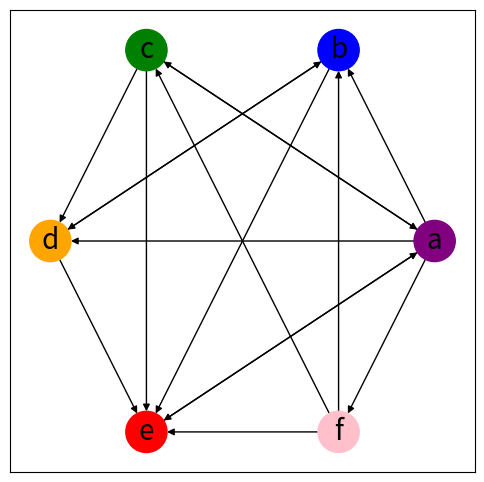
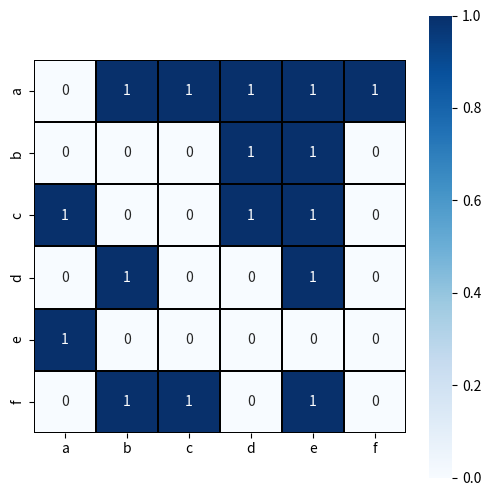
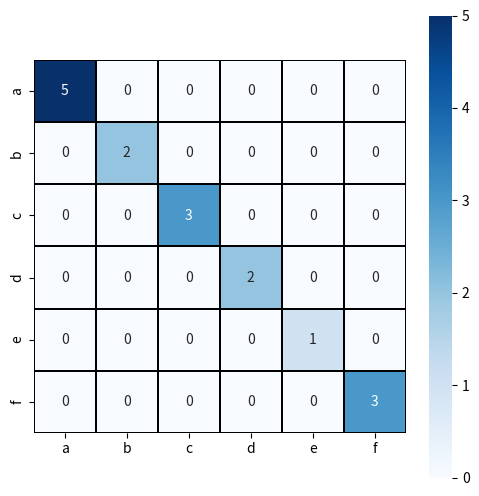
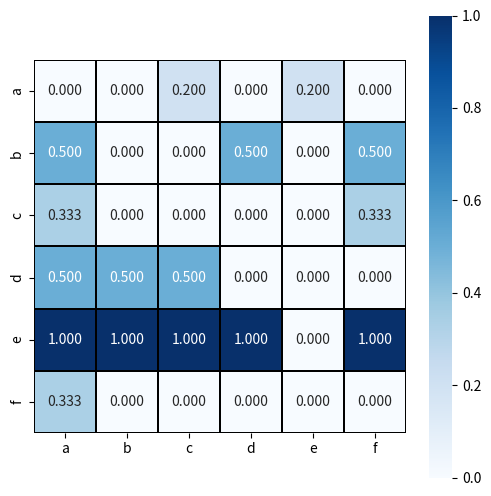
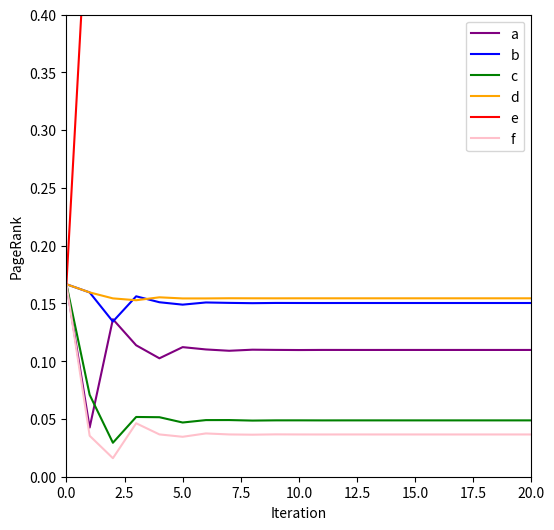
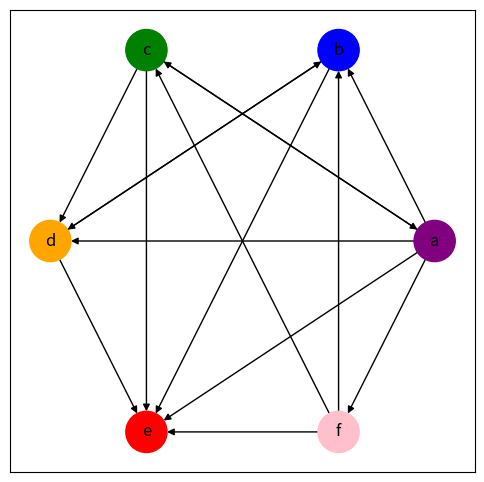
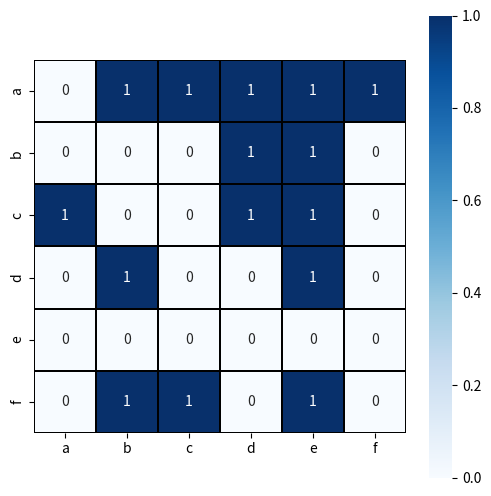
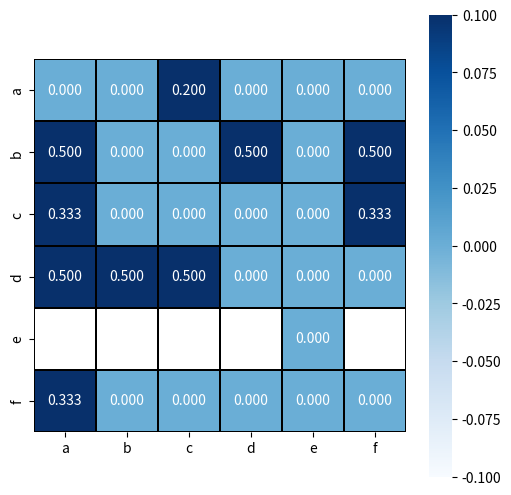
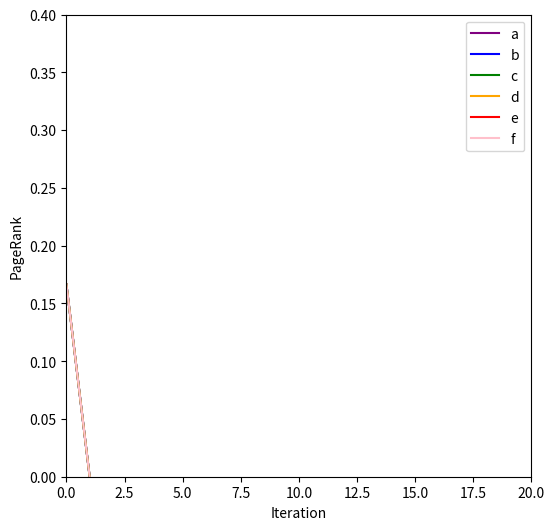

These figures' Python source, in order:


# https://www.osgeo.cn/networkx/auto_examples/index.html

# https://networkx.org/documentation/latest/auto_examples/index.html



#%%%%%%%%%%%%%%%%%%%%%%%%%%%%%%%%%%%%%%%%%%%%%%% PageRank算法

import matplotlib.pyplot as plt
import networkx as nx
import numpy as np
import seaborn as sns

# 创建有向图的实例
directed_G = nx.DiGraph()
# 添加多个顶点
directed_G.add_nodes_from(['a', 'b', 'c', 'd', 'e', 'f'])

# 添加几组有向边
directed_G.add_edges_from([('a','b'),('a','c'),('a','d'), ('a','e'),('a','f')])
directed_G.add_edges_from([('b','d'),('b','e')])
directed_G.add_edges_from([('c','a'),('c','d'),('c','e')])
directed_G.add_edges_from([('d','b'),('d','e')])
directed_G.add_edges_from([('e','a')])
directed_G.add_edges_from([('f','b'),('f','c'),('f','e')])

pos = nx.circular_layout(directed_G)
node_color = ['purple', 'blue', 'green', 'orange', 'red', 'pink']

# 可视化
plt.figure(figsize = (6,6))
nx.draw_networkx(directed_G, pos = pos, node_color = node_color, node_size = 880, font_size = 20)
# plt.savefig('网页之间关系的有向图.svg')

# 邻接矩阵
A = nx.adjacency_matrix(directed_G).todense()
A

list(directed_G.nodes)
plt.figure(figsize = (6,6))
sns.heatmap(A, cmap = 'Blues',
            annot = True, fmt = '.0f',
            xticklabels = list(directed_G.nodes),
            yticklabels = list(directed_G.nodes),
            linecolor = 'k', square = True,
            linewidths = 0.2)
# plt.savefig('邻接矩阵.svg')

# 转移矩阵
deg_out = np.diag(np.array(A.sum(axis = 1)).flatten())
# 节点出度
plt.figure(figsize = (6,6))
sns.heatmap(deg_out, cmap = 'Blues',
            annot = True, fmt = '.0f',
            xticklabels = list(directed_G.nodes),
            yticklabels = list(directed_G.nodes),
            linecolor = 'k', square = True,
            linewidths = 0.2)
# plt.savefig('节点出度.svg')

# 邻接矩阵的行归一化
T_T = A /  np.array(A.sum(axis = 1))
# 转置获得转移矩阵
T = T_T.T

# T.sum(axis = 0)
plt.figure(figsize = (6,6))
sns.heatmap(T, cmap = 'Blues',
            annot = True, fmt = '.3f',
            xticklabels = list(directed_G.nodes),
            yticklabels = list(directed_G.nodes),
            linecolor = 'k', square = True,
            linewidths = 0.2)
# plt.savefig('转移矩阵.svg')

# 幂迭代
# 自定义函数幂迭代
def power_iteration(T_, num_iterations: int, L2_norm = False):
    # 初始状态
    r_k = np.ones((len(T_), 1))/len(T_)
    r_k_iter = r_k
    for _ in range(num_iterations):
        # 矩阵乘法 T @ r
        r_k1 = T_ @ r_k
        if L2_norm:
            # 计算L2范数
            r_k1_norm = np.linalg.norm(r_k1)
            # L2范数单位化
            r_k = r_k1 / r_k1_norm
        else:
            # 归一化
            r_k = r_k1 / r_k1.sum()
        # 记录迭代过程结果
        r_k_iter = np.column_stack((r_k_iter, r_k))
    return r_k, r_k_iter

# 调用自行函数完成幂迭代
r_k, r_k_iter = power_iteration(T, 20)

# 可视化幂迭代过程
fig, ax = plt.subplots( figsize = (6,6) )
for i,node_i in zip(range(len(node_color)),list(directed_G.nodes)):
    ax.plot(np.array(r_k_iter[i,:]).flatten(), color = node_color[i], label = node_i)
ax.set_xlim(0,20)
ax.set_ylim(0,0.4)
ax.set_xlabel('Iteration')
ax.set_ylabel('PageRank')
ax.legend(loc = 'upper right')
# plt.savefig('幂迭代.svg')
r_k
# matrix([[0.28662424],
#         [0.1571125 ],
#         [0.0764331 ],
#         [0.16135882],
#         [0.2611465 ],
#         [0.05732483]])

# 特征值分解
eigenValues, eigenVectors = np.linalg.eig(T)

idx = eigenValues.argsort()[::-1]
eigenValues = eigenValues[idx]
eigenVectors = eigenVectors[:,idx]

eigenValues

v0 = eigenVectors[:,0]
v0 = v0.real
# -v0/np.linalg.norm(v0)
v0/v0.sum()
# matrix([[0.2866242 ],
#         [0.15711253],
#         [0.07643312],
#         [0.16135881],
#         [0.2611465 ],
#         [0.05732484]])

############################### 修改有向图
directed_G_2 = directed_G.copy()
directed_G_2.remove_edge('e','a')

# 可视化
plt.figure(figsize = (6,6))
nx.draw_networkx(directed_G_2,
                 pos = pos,
                 node_color = node_color,
                 node_size = 880)


A_2 = nx.adjacency_matrix(directed_G_2).todense()
plt.figure(figsize = (6,6))
sns.heatmap(A_2, cmap = 'Blues',
            annot = True, fmt = '.0f',
            xticklabels = list(directed_G.nodes),
            yticklabels = list(directed_G.nodes),
            linecolor = 'k', square = True,
            linewidths = 0.2)
# plt.savefig('邻接矩阵，删除ea.svg')


def A_2_T(A):
    T_T = A /  np.array(A.sum(axis = 1))
    # 转置获得转移矩阵
    T = T_T.T
    T[np.isnan(T)] = 0
    return T

T_2 = A_2_T(A_2)
plt.figure(figsize = (6,6))
sns.heatmap(T_2, cmap = 'Blues',
            annot = True, fmt = '.3f',
            xticklabels = list(directed_G.nodes),
            yticklabels = list(directed_G.nodes),
            linecolor = 'k', square = True,
            linewidths = 0.2)
# plt.savefig('转移矩阵，删除ea.svg')


# 幂迭代修正
# 幂迭代，修正
def power_iteration_adjust(T_, num_iterations: int, d = 0.85, tol=1e-6, L2_norm = False):
    n = len(T_)
    # 初始状态
    r_k = np.ones((len(T_),1))/n
    r_k_iter = r_k

    # 幂迭代过程
    for _ in range(num_iterations):
        # 核心迭代计算式
        r_k1 = d * T_ @ r_k + (1-d)/n

        # 检测是否收敛
        if np.linalg.norm(r_k - r_k1, 1) < tol:
            break

        if L2_norm:
            # 计算L2范数
            r_k1_norm = np.linalg.norm(r_k1)

            # L2范数单位化
            r_k = r_k1 / r_k1_norm
        else:
            # 归一化
            r_k = r_k1 / r_k1.sum()
        # 记录迭代过程结果
        r_k_iter = np.column_stack((r_k_iter,r_k))
    return r_k,r_k_iter

r_k_adj, r_k_iter_adj = power_iteration_adjust(T_2, 20, 0.85)
r_k_adj


# 可视化幂迭代过程
fig, ax = plt.subplots(figsize = (6,6))
for i,node_i in zip(range(len(node_color)),list(directed_G.nodes)):
    ax.plot(np.array(r_k_iter_adj[i,:]).flatten() , color = node_color[i], label = node_i)
ax.set_xlim(0,20)
ax.set_ylim(0,0.4)
ax.set_xlabel('Iteration')
ax.set_ylabel('PageRank')
ax.legend(loc = 'upper right')
# plt.savefig('幂迭代，修正.svg')

















#%%%%%%%%%%%%%%%%%%%%%%%%%%%%%%%%%%%%%%%%%%%%%%%



































#%%%%%%%%%%%%%%%%%%%%%%%%%%%%%%%%%%%%%%%%%%%%%%%



































#%%%%%%%%%%%%%%%%%%%%%%%%%%%%%%%%%%%%%%%%%%%%%%%



































#%%%%%%%%%%%%%%%%%%%%%%%%%%%%%%%%%%%%%%%%%%%%%%%
